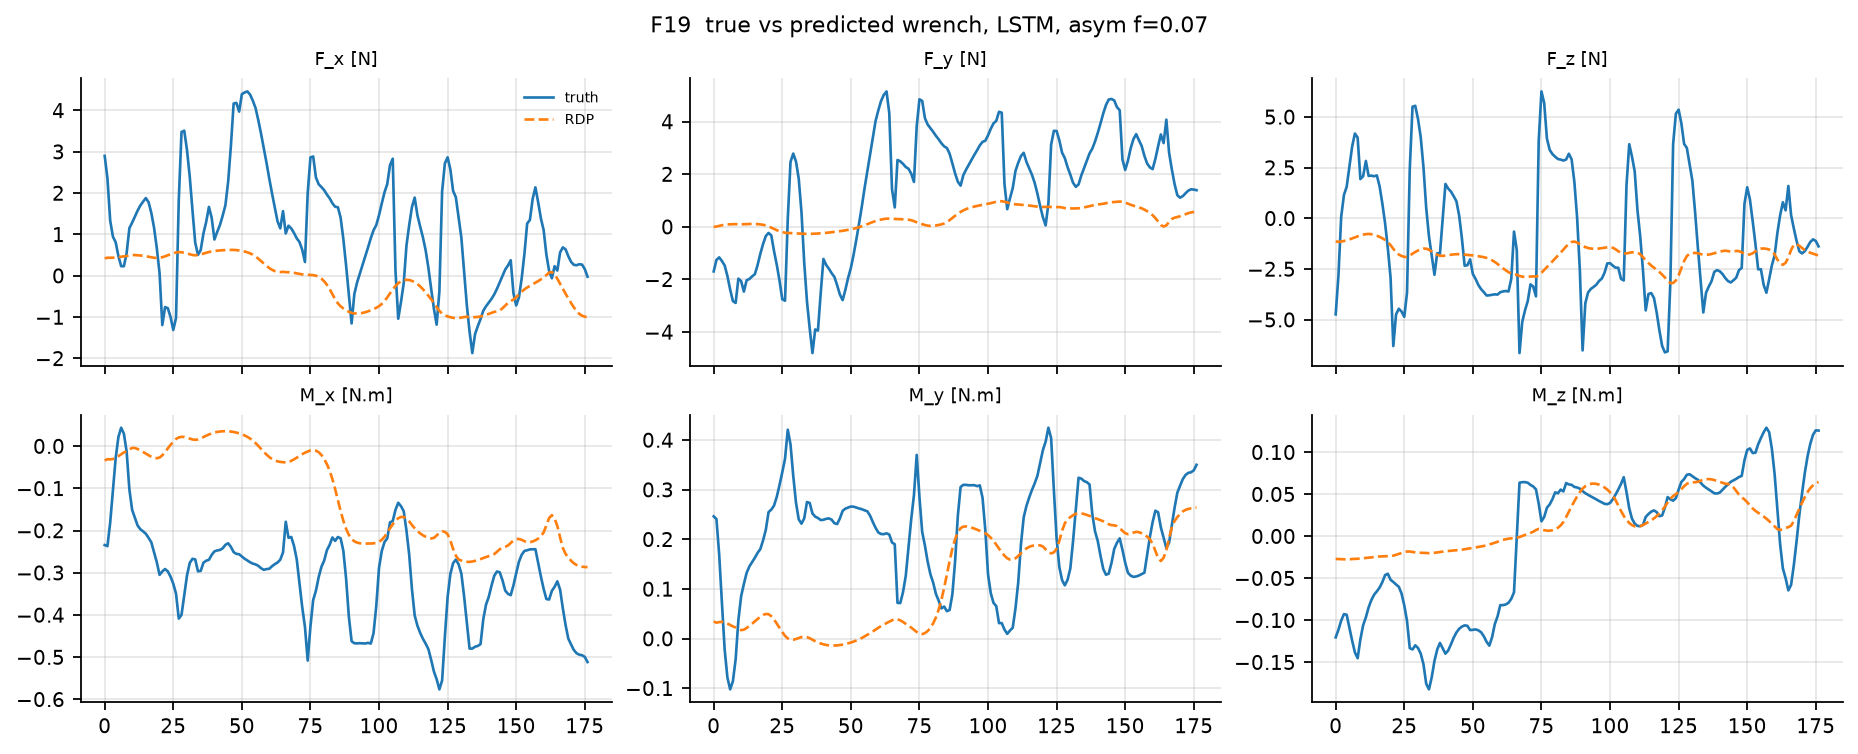

Values plotted in this chart, from the file beside it:
true_F_x, true_F_y, true_F_z, true_M_x, true_M_y, true_M_z, pred_F_x, pred_F_y, pred_F_z, pred_M_x, pred_M_y, pred_M_z
2.9, -1.696, -4.733, -0.2342, 0.2464, -0.1203, 0.4227, -0.005495, -1.137, -0.03382, 0.03471, -0.02688
2.355, -1.258, -2.822, -0.2367, 0.241, -0.1112, 0.4366, 0.01115, -1.155, -0.03063, 0.03227, -0.02707
1.338, -1.161, 0.07403, -0.181, 0.1698, -0.1003, 0.4371, 0.03599, -1.142, -0.03108, 0.03348, -0.02729
0.9456, -1.301, 1.15, -0.1036, 0.07202, -0.09261, 0.4382, 0.06001, -1.115, -0.03024, 0.03385, -0.02747
0.8119, -1.469, 1.559, -0.02843, -0.02172, -0.09338, 0.4436, 0.07803, -1.079, -0.02739, 0.03259, -0.0275
0.4772, -1.871, 2.556, 0.02193, -0.07834, -0.1087, 0.4522, 0.09062, -1.037, -0.02349, 0.03038, -0.02731
0.2323, -2.384, 3.546, 0.04397, -0.102, -0.1243, 0.4615, 0.09754, -0.9887, -0.01915, 0.02772, -0.02704
0.2311, -2.825, 4.184, 0.02964, -0.08559, -0.1382, 0.4712, 0.09963, -0.9376, -0.01467, 0.02474, -0.02679
0.549, -2.893, 3.984, -0.01296, -0.04149, -0.1451, 0.4788, 0.1021, -0.8845, -0.01149, 0.02277, -0.02666
1.153, -1.97, 1.939, -0.1024, 0.03763, -0.1227, 0.4908, 0.09946, -0.8394, -0.007911, 0.02019, -0.02654
1.286, -2.063, 2.08, -0.1507, 0.08554, -0.1059, 0.5013, 0.094, -0.8041, -0.003883, 0.0172, -0.02607
1.434, -2.463, 2.832, -0.1692, 0.1102, -0.0964, 0.502, 0.09867, -0.7758, -0.004028, 0.01825, -0.0257
1.577, -2.033, 2.093, -0.188, 0.1325, -0.08461, 0.4978, 0.106, -0.7673, -0.006636, 0.02166, -0.02541
1.701, -1.983, 2.108, -0.1967, 0.1455, -0.07583, 0.4911, 0.111, -0.7794, -0.009948, 0.02576, -0.02505
1.796, -1.884, 2.077, -0.2017, 0.1543, -0.06954, 0.483, 0.1125, -0.8098, -0.01357, 0.03024, -0.02467
1.88, -1.801, 2.119, -0.2075, 0.163, -0.06551, 0.4728, 0.1102, -0.8546, -0.01744, 0.03501, -0.02431
1.78, -1.453, 1.583, -0.2172, 0.1729, -0.06103, 0.4607, 0.1038, -0.912, -0.02134, 0.0399, -0.02401
1.52, -1.024, 0.7363, -0.2278, 0.1805, -0.05453, 0.4477, 0.09289, -0.9812, -0.02484, 0.04439, -0.02379
1.161, -0.6515, -0.2317, -0.2513, 0.198, -0.04617, 0.4362, 0.07735, -1.062, -0.02741, 0.0479, -0.02369
0.6658, -0.3492, -1.468, -0.2751, 0.2194, -0.04454, 0.4308, 0.05356, -1.168, -0.02839, 0.04985, -0.0237
0.06458, -0.2314, -2.923, -0.3048, 0.255, -0.0517, 0.4347, 0.01732, -1.316, -0.02679, 0.04935, -0.02364
-1.192, -0.3264, -6.297, -0.2966, 0.26, -0.05435, 0.4498, -0.03209, -1.503, -0.02141, 0.04541, -0.02304
-0.7577, -0.926, -4.737, -0.291, 0.2682, -0.05732, 0.4712, -0.08248, -1.664, -0.01367, 0.03864, -0.02201
-0.7829, -1.446, -4.456, -0.2965, 0.286, -0.06006, 0.4971, -0.1285, -1.78, -0.005083, 0.03038, -0.02089
-0.9959, -2.049, -4.593, -0.309, 0.3096, -0.06804, 0.5234, -0.1679, -1.854, 0.003238, 0.0217, -0.01981
-1.31, -2.752, -4.854, -0.3259, 0.3353, -0.08219, 0.5468, -0.2001, -1.897, 0.01081, 0.01331, -0.01883
-1.019, -2.81, -3.66, -0.3493, 0.3623, -0.1008, 0.5645, -0.2238, -1.905, 0.01728, 0.005761, -0.01809
1.828, 0.2922, 2.434, -0.4085, 0.4209, -0.1331, 0.5713, -0.2338, -1.835, 0.02084, 0.0005382, -0.01808
3.48, 2.47, 5.506, -0.3996, 0.3912, -0.1347, 0.5689, -0.2377, -1.74, 0.0223, -0.001909, -0.0186
3.51, 2.787, 5.552, -0.3532, 0.3278, -0.1298, 0.5578, -0.2432, -1.655, 0.02199, -0.002016, -0.01909
3.044, 2.48, 4.903, -0.3063, 0.2738, -0.1329, 0.5402, -0.2498, -1.583, 0.02034, -0.0005917, -0.01938
2.4, 1.833, 3.995, -0.2765, 0.2403, -0.1397, 0.5202, -0.2555, -1.526, 0.01808, 0.001484, -0.01956
1.583, 0.5572, 2.512, -0.2668, 0.2317, -0.1524, 0.5032, -0.2603, -1.49, 0.01603, 0.003379, -0.0197
0.8001, -1.362, 0.5012, -0.2682, 0.2423, -0.1756, 0.4962, -0.2645, -1.493, 0.01522, 0.003937, -0.01992
0.5064, -2.835, -0.8857, -0.2964, 0.2752, -0.1822, 0.5023, -0.2682, -1.547, 0.0161, 0.003119, -0.02002
0.6252, -3.868, -1.836, -0.2955, 0.2733, -0.1679, 0.5174, -0.2677, -1.634, 0.0185, 0.00097, -0.01994
1.024, -4.801, -2.781, -0.276, 0.2522, -0.1484, 0.5371, -0.2643, -1.728, 0.02178, -0.001969, -0.01962
1.306, -3.903, -1.714, -0.2713, 0.2459, -0.1349, 0.5567, -0.2598, -1.796, 0.02502, -0.004948, -0.01914
1.667, -3.945, -1.739, -0.2692, 0.243, -0.1269, 0.5758, -0.2545, -1.841, 0.02797, -0.007557, -0.01864
1.401, -2.531, 0.006618, -0.2575, 0.239, -0.1334, 0.5908, -0.2476, -1.849, 0.03047, -0.009693, -0.01815
0.8785, -1.221, 1.696, -0.2492, 0.2395, -0.1397, 0.6005, -0.2388, -1.832, 0.03243, -0.01133, -0.01776
1.061, -1.448, 1.471, -0.247, 0.2415, -0.136, 0.608, -0.2282, -1.811, 0.03396, -0.01253, -0.01746
1.227, -1.593, 1.323, -0.2458, 0.2423, -0.1287, 0.614, -0.2169, -1.791, 0.03496, -0.01331, -0.01719
1.453, -1.763, 1.096, -0.242, 0.2397, -0.1208, 0.6189, -0.205, -1.775, 0.0355, -0.01369, -0.01692
1.707, -1.904, 0.8469, -0.2337, 0.2326, -0.1145, 0.6226, -0.1927, -1.766, 0.03561, -0.01371, -0.01664
2.276, -2.222, 0.1407, -0.23, 0.2309, -0.1101, 0.6255, -0.1798, -1.766, 0.03539, -0.01341, -0.01632
3.141, -2.574, -0.9764, -0.2384, 0.2422, -0.1075, 0.6269, -0.166, -1.774, 0.03479, -0.01278, -0.01591
4.168, -2.788, -2.335, -0.2509, 0.2575, -0.106, 0.626, -0.1504, -1.789, 0.03381, -0.01186, -0.0154
4.184, -2.393, -2.31, -0.2551, 0.262, -0.1065, 0.6215, -0.1337, -1.802, 0.03238, -0.01069, -0.01484
3.972, -1.941, -2.022, -0.2559, 0.2641, -0.1116, 0.6131, -0.115, -1.812, 0.03058, -0.009273, -0.01427
4.395, -1.564, -2.746, -0.2614, 0.2662, -0.1113, 0.602, -0.094, -1.827, 0.02836, -0.007629, -0.01373
4.436, -1.057, -2.987, -0.2665, 0.2659, -0.1108, 0.5874, -0.07064, -1.844, 0.02563, -0.00575, -0.0132
4.461, -0.4815, -3.285, -0.2707, 0.264, -0.1119, 0.5684, -0.04387, -1.864, 0.02228, -0.003602, -0.01269
4.384, 0.1349, -3.488, -0.2749, 0.2623, -0.1142, 0.5434, -0.01274, -1.886, 0.01817, -0.001182, -0.01214
4.237, 0.779, -3.638, -0.2782, 0.2608, -0.119, 0.5103, 0.02229, -1.913, 0.01323, 0.001538, -0.01148
4.057, 1.474, -3.803, -0.2801, 0.2586, -0.1256, 0.4675, 0.0603, -1.949, 0.007405, 0.004576, -0.01068
3.763, 2.111, -3.791, -0.2834, 0.2566, -0.1301, 0.4142, 0.1014, -1.999, 0.000764, 0.007837, -0.009702
3.436, 2.754, -3.768, -0.2891, 0.2478, -0.1202, 0.3558, 0.1436, -2.067, -0.006278, 0.01119, -0.008686
3.087, 3.39, -3.745, -0.2929, 0.235, -0.1046, 0.2965, 0.1839, -2.15, -0.01327, 0.01464, -0.007649
2.729, 4.02, -3.758, -0.2911, 0.2235, -0.09532, 0.2388, 0.2196, -2.248, -0.01992, 0.01834, -0.00651
... 117 more rows
